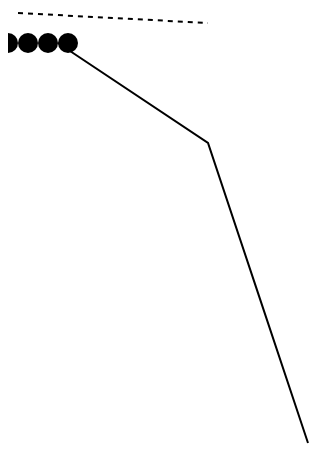
D3 v3 page, settled after 360 driven frames (6 s of simulated time); the page loaded 1 data file(s).


              
              var width = 600;
              var height = 600;
                
              var data = [8,10,20,30];
              
              var jsonData = d3.json("data.json",function(d){
                
                  d.forEach(function(d){console.log(d.desc);});
                  
              });
            
              var svg = d3.select("svg")
                .attr("width",width)
                .attr("height",height);
              
              var selection = svg.selectAll("circle");
              var d = selection.data(data);    
              var e = d.enter();
              var a = e.append("circle")
                        .attr("r",10)
                  .attr("cx",function(d,i){return i*20;})
                  .attr("cy",50);
              
              
              
              var scale = d3.scale.ordinal()
                                .domain(["Line 1", "Line 2","Line 3","Line 4"])
                                .rangeRoundPoints([0,100]);
              
              var l4 = scale("Line 2");
              
              var start = new Date("2017-01-01T00:00:00Z");
              var end = new Date("2017-01-01T02:00:00Z");
              
              var timeVal = new Date("2017-01-01T01:42:00Z")
              
              var timeScale = d3.time.scale().domain([start,end]).range([0,width]);
              
              
              var timePt = timeScale(timeVal);
              
              
              
              
              svg.append("line")
                  .attr("x1",10)
                  .attr("y1",20)
                  .attr("x2",200)
                  .attr("y2",30)
                  .attr("stroke","black")
                  .attr("stroke-dasharray","5, 5" )
                  .attr("stroke-width",2);
              
              
              
              svg.append("path")
                .attr("d","M50 50 L200 150 L300 450")
                .attr("stroke","black")
                .attr("stroke-width",2)
                .attr("fill","none");
                
              
              
                
              	
		  

              
              
        

### data: data.json
[
 {
  "desc": "Event 1",
  "time": "2017-01-01T00:00:00Z",
  "dur": 1000,
  "src": "Line B",
  "tgt": "Line A"
 },
 {
  "desc": "Event 2",
  "time": "2017-01-01T01:00:00Z",
  "dur": 1000,
  "src": "Line A",
  "tgt": "Line C"
 }
]